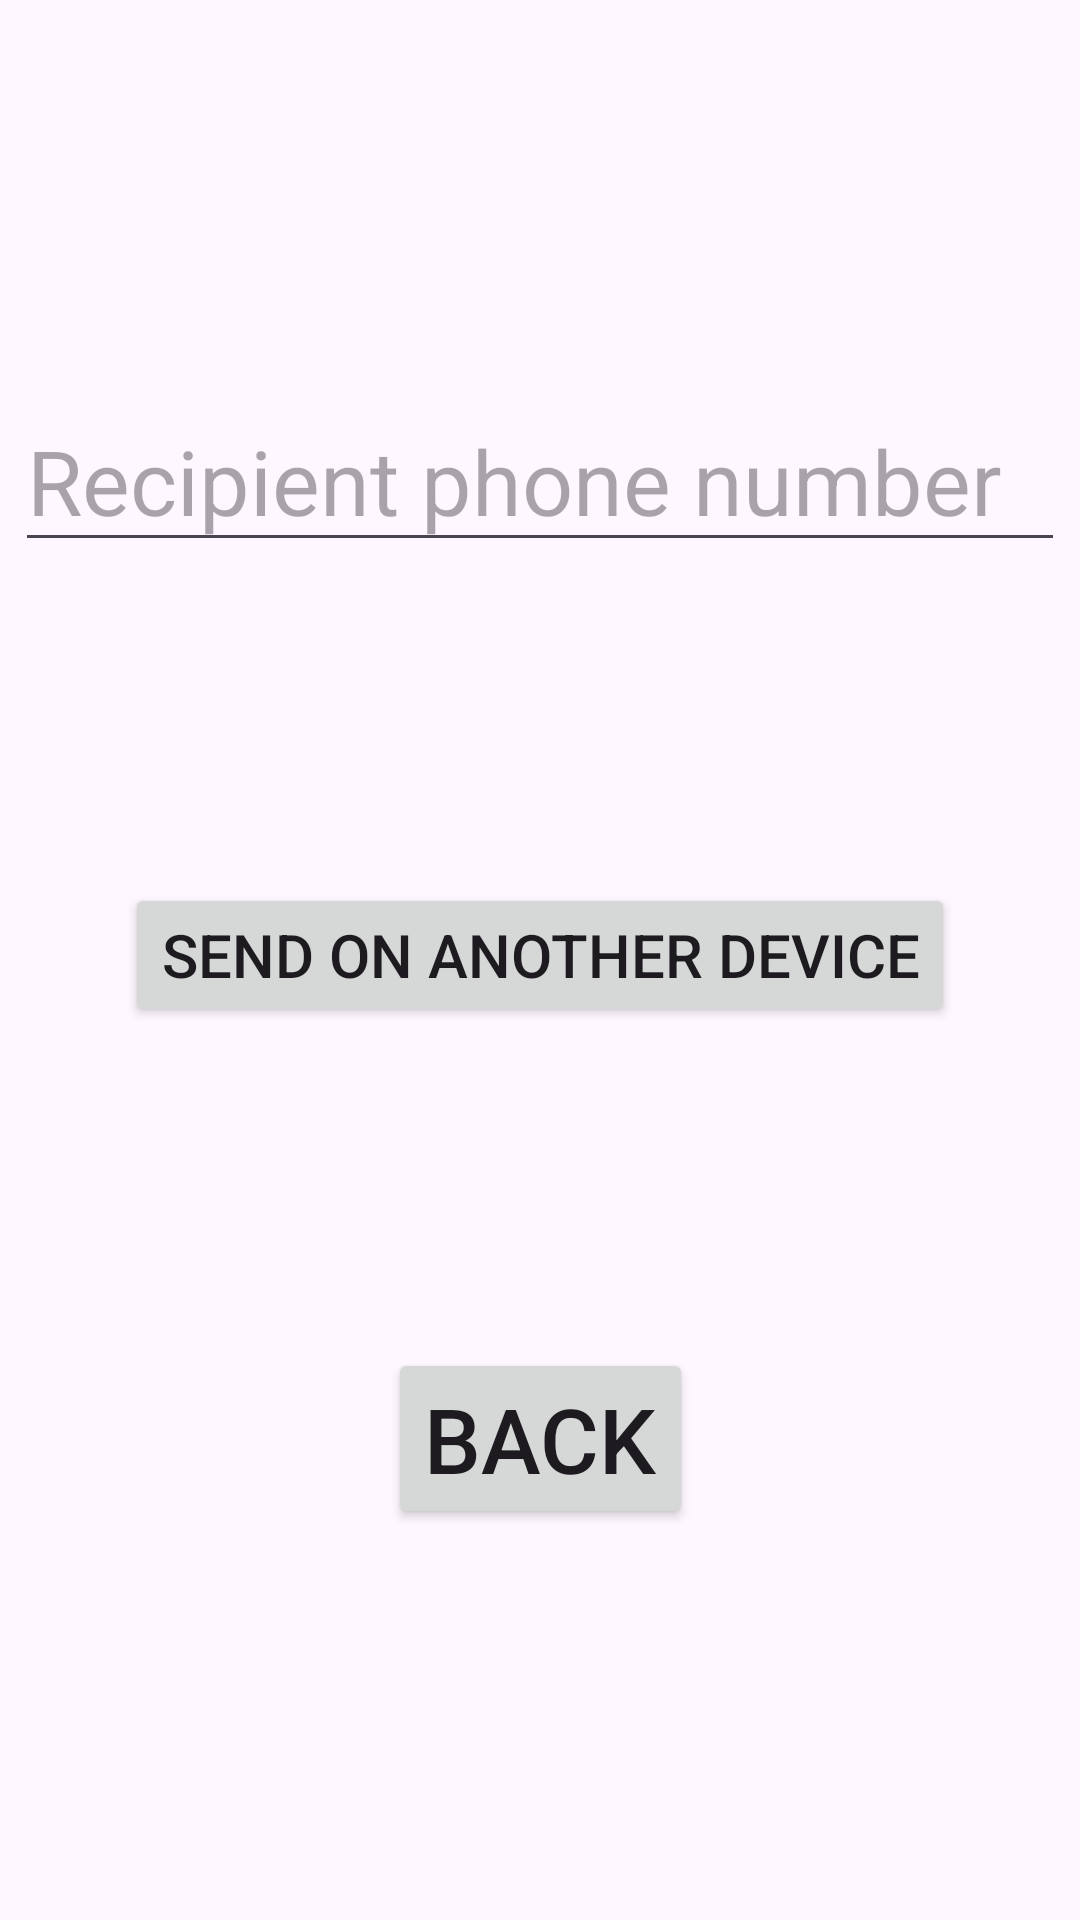

This screen was rendered from an Android layout file. Write that file and the resources it references.
<!-- AndroidManifest.xml: application theme Theme.FlappyBirds -->
<!-- res/layout/activity_save_on_another_device.xml -->
<?xml version="1.0" encoding="utf-8"?>
<androidx.constraintlayout.widget.ConstraintLayout xmlns:android="http://schemas.android.com/apk/res/android"
    xmlns:app="http://schemas.android.com/apk/res-auto"
    xmlns:tools="http://schemas.android.com/tools"
    android:layout_width="match_parent"
    android:layout_height="match_parent"
    tools:context=".SaveOnAnotherDeviceActivity">

    <Button
        android:id="@+id/send_to_another_device"
        android:layout_width="wrap_content"
        android:layout_height="wrap_content"
        android:text="@string/send_on_another_device"
        app:layout_constraintBottom_toTopOf="@+id/back"
        app:layout_constraintEnd_toEndOf="parent"
        app:layout_constraintStart_toStartOf="parent"
        android:textSize="20sp"
        app:layout_constraintTop_toBottomOf="@+id/recipient" />

    <EditText
        android:id="@+id/recipient"
        android:layout_width="wrap_content"
        android:layout_height="wrap_content"
        android:ems="10"
        android:hint="@string/recipient_phone_number"
        android:inputType="phone"
        app:layout_constraintBottom_toBottomOf="parent"
        app:layout_constraintEnd_toEndOf="parent"
        app:layout_constraintStart_toStartOf="parent"
        app:layout_constraintTop_toTopOf="parent"
        android:textSize="30sp"
        app:layout_constraintVertical_bias="0.223" />

    <Button
        android:id="@+id/back"
        android:layout_width="wrap_content"
        android:layout_height="wrap_content"
        android:text="@string/back"
        app:layout_constraintBottom_toBottomOf="parent"
        app:layout_constraintEnd_toEndOf="parent"
        app:layout_constraintStart_toStartOf="parent"
        app:layout_constraintTop_toTopOf="parent"
        android:textSize="30sp"
        app:layout_constraintVertical_bias="0.775" />
</androidx.constraintlayout.widget.ConstraintLayout>
<!-- resources referenced by this layout -->
<resources>
  <string name="back">Back</string>
  <string name="recipient_phone_number">Recipient phone number</string>
  <string name="send_on_another_device">Send on another device</string>
  <style name="Theme.FlappyBirds" parent="Base.Theme.FlappyBirds" />
  <style name="Base.Theme.FlappyBirds" parent="Theme.Material3.DayNight.NoActionBar">
          
          
      </style>
</resources>
